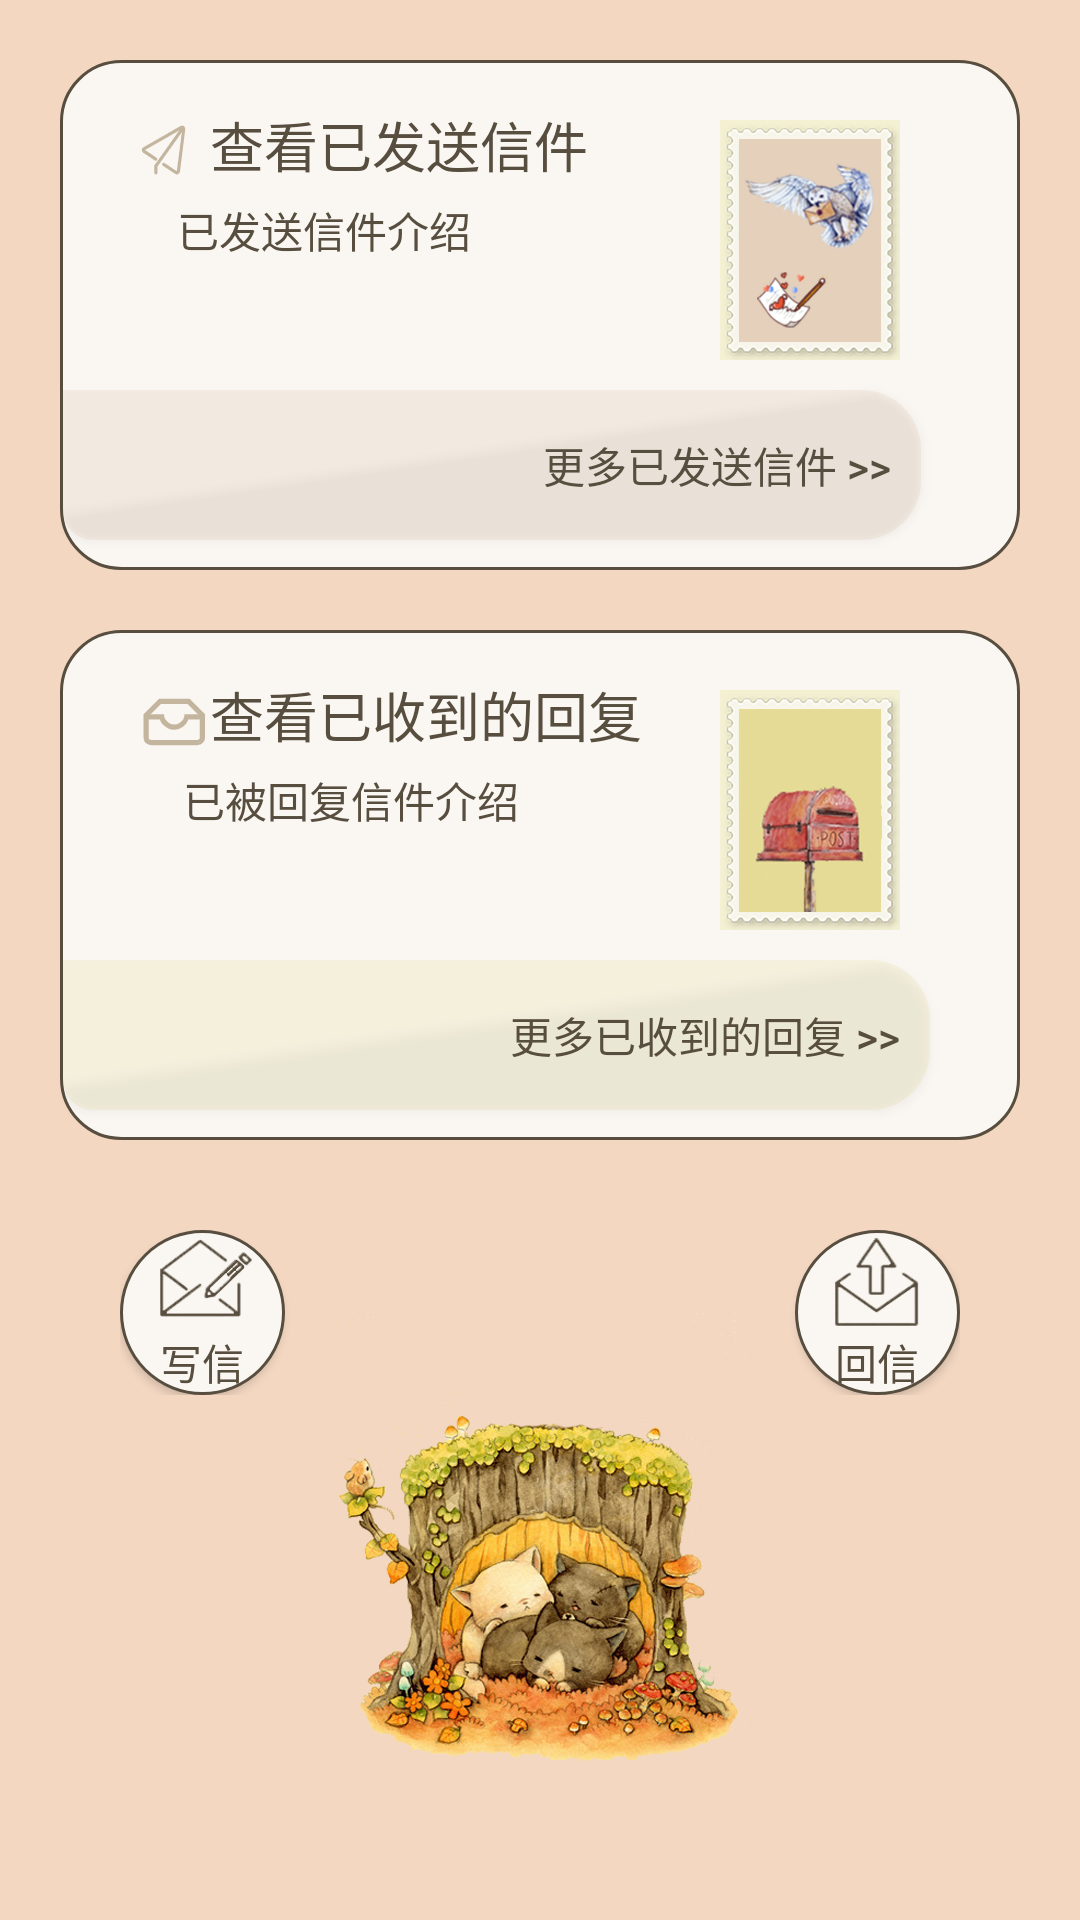

Write the Android layout XML for this screen, with the resource values it uses.
<!-- AndroidManifest.xml: application theme AppTheme -->
<!-- res/layout/treehole_fragment_layout.xml -->
<?xml version="1.0" encoding="utf-8"?>
<LinearLayout xmlns:android="http://schemas.android.com/apk/res/android"
    xmlns:tools="http://schemas.android.com/tools"
    android:layout_width="match_parent"
    android:layout_height="match_parent"
    tools:context=".Fragment.Treehole_fragment"
    android:orientation="vertical"
    android:background="@drawable/treehole_fragment_bg1">



    <RelativeLayout
        android:id="@+id/treehole_rl_sending"
        android:layout_width="match_parent"
        android:layout_height="wrap_content"
        android:layout_marginHorizontal="20dp"
        android:layout_marginTop="20dp"
        android:background="@drawable/testrecord_recycle_item_shape_corner">

        <LinearLayout
            android:id="@+id/treehole_ll_sending"
            android:layout_width="wrap_content"
            android:layout_height="wrap_content"
            android:orientation="vertical">
            <RelativeLayout
                android:layout_width="wrap_content"
                android:layout_height="match_parent">
                <ImageView
                    android:id="@+id/treehole_iv_sentIcon"
                    android:layout_width="wrap_content"
                    android:layout_height="wrap_content"
                    android:layout_marginLeft="24dp"
                    android:layout_marginTop="20dp"
                    android:background="@drawable/treehole_icon_send"/>

                <TextView
                    android:id="@+id/treehole_tv_sendingDate"
                    android:layout_width="wrap_content"
                    android:layout_height="wrap_content"
                    android:layout_marginLeft="50dp"
                    android:layout_alignBottom="@id/treehole_iv_sentIcon"
                    android:textSize="18sp"
                    android:text="@string/treehole_readSending"
                    android:textColor="@color/testrecord_font_brown"/>
            </RelativeLayout>
            <TextView
                android:id="@+id/treehole_tv_sendIntroduce"
                android:layout_width="wrap_content"
                android:layout_height="wrap_content"
                android:textSize="14sp"
                android:text="@string/treehole_sendingIntroduce"
                android:textColor="@color/testrecord_font_brown"
                android:layout_marginTop="5dp"
                android:layout_gravity="center_horizontal"/>

        </LinearLayout>

        <ImageView
            android:id="@+id/treehole_iv_sendStamp"
            android:layout_width="60dp"
            android:layout_height="80dp"
            android:background="@drawable/treehole_iv_sendmail"
            android:layout_alignParentRight="true"
            android:layout_marginTop="20dp"
            android:layout_marginRight="40dp"/>

        <Button
            android:id="@+id/treehole_btn_moreSend"
            android:layout_width="match_parent"
            android:layout_height="50dp"
            android:layout_below="@+id/treehole_iv_sendStamp"
            android:layout_alignParentRight="true"
            android:layout_marginVertical="10dp"
            android:layout_marginLeft="1dp"
            android:layout_marginTop="10dp"
            android:layout_marginRight="33dp"
            android:background="@drawable/treehole_recycle_item_send_shape_corner"
            android:gravity="right|center_vertical"
            android:paddingRight="10dp"
            android:text="@string/treehole_moreSend"
            android:textColor="@color/testrecord_font_brown" />

        <Button
            android:id="@+id/treehole_btn_writtedLetter"
            android:layout_width="wrap_content"
            android:layout_height="40dp"
            android:layout_below="@+id/treehole_btn_moreSend"
            android:text="@string/treehole_writtedLetter"
            android:textColor="@color/testrecord_font_brown"
            android:layout_alignParentLeft="true"
            android:layout_marginBottom="10dp"
            android:layout_marginLeft="50dp"
            android:background="@drawable/sentletter_btn_shape_corner"
            android:paddingHorizontal="5dp"
            android:visibility="gone"/>

        <Button
            android:id="@+id/treehole_btn_repliedLetter"
            android:layout_width="wrap_content"
            android:layout_height="40dp"
            android:layout_below="@+id/treehole_btn_moreSend"
            android:text="@string/treehole_repliedLetter"
            android:textColor="@color/testrecord_font_brown"
            android:layout_alignParentRight="true"
            android:layout_marginBottom="10dp"
            android:layout_marginRight="50dp"
            android:background="@drawable/sentletter_btn_shape_corner"
            android:paddingHorizontal="5dp"
            android:visibility="gone"/>

    </RelativeLayout>

    <RelativeLayout
        android:id="@+id/treehole_rl_receiving"
        android:layout_width="match_parent"
        android:layout_height="wrap_content"
        android:layout_marginHorizontal="20dp"
        android:layout_marginTop="20dp"
        android:background="@drawable/testrecord_recycle_item_shape_corner">

        <LinearLayout
            android:id="@+id/treehole_ll_receving"
            android:layout_width="wrap_content"
            android:layout_height="wrap_content"
            android:orientation="vertical">
            <RelativeLayout
                android:layout_width="wrap_content"
                android:layout_height="match_parent">
                <ImageView
                    android:id="@+id/treehole_iv_receivedIcon"
                    android:layout_width="wrap_content"
                    android:layout_height="wrap_content"
                    android:layout_marginLeft="24dp"
                    android:layout_marginTop="20dp"
                    android:background="@drawable/treehole_icon_receive"/>

                <TextView
                    android:id="@+id/treehole_tv_recevingDate"
                    android:layout_width="wrap_content"
                    android:layout_height="wrap_content"
                    android:layout_marginLeft="50dp"
                    android:layout_alignBottom="@id/treehole_iv_receivedIcon"
                    android:textSize="18sp"
                    android:text="@string/treehole_readReceiving"
                    android:textColor="@color/testrecord_font_brown"/>
            </RelativeLayout>
            <TextView
                android:id="@+id/treehole_tv_receiveIntroduce"
                android:layout_width="wrap_content"
                android:layout_height="wrap_content"
                android:textSize="14sp"
                android:text="@string/treehole_receivingIntroduce"
                android:textColor="@color/testrecord_font_brown"
                android:layout_marginTop="5dp"
                android:layout_gravity="center_horizontal"/>

        </LinearLayout>

        <ImageView
            android:id="@+id/treehole_iv_receiveStamp"
            android:layout_width="60dp"
            android:layout_height="80dp"
            android:background="@drawable/treehole_iv_receivemail"
            android:layout_alignParentRight="true"
            android:layout_marginTop="20dp"
            android:layout_marginRight="40dp"/>

        <Button
            android:id="@+id/treehole_btn_moreReceive"
            android:layout_width="match_parent"
            android:layout_height="50dp"
            android:layout_below="@+id/treehole_iv_receiveStamp"
            android:text="@string/treehole_moreReceive"
            android:textColor="@color/testrecord_font_brown"
            android:layout_alignParentRight="true"
            android:gravity="right|center_vertical"
            android:background="@drawable/treehole_recycle_item_receive_shape_corner"
            android:layout_marginVertical="10dp"
            android:paddingRight="10dp"
            android:layout_marginRight="30dp"
            android:layout_marginLeft="1dp"/>

    </RelativeLayout>

    <LinearLayout
        android:layout_width="match_parent"
        android:layout_height="wrap_content"
        android:orientation="horizontal"
        android:layout_marginTop="30dp"
        android:layout_marginHorizontal="20dp"
        android:paddingHorizontal="20dp">

        <Button
            android:id="@+id/treehole_btn_writeletter"
            android:layout_width="55dp"
            android:layout_height="55dp"
            android:text="@string/treehole_writeLetter"
            android:textColor="@color/testrecord_font_brown"
            android:textSize="14sp"
            android:drawableTop="@drawable/treehole_icon_writeletter"
            android:background="@drawable/treehole_btn_shape_corner"/>

        <View
            android:layout_width="0dp"
            android:layout_height="match_parent"
            android:layout_weight="1"/>

        <Button
            android:id="@+id/treehole_btn_getletter"
            android:layout_width="55dp"
            android:layout_height="55dp"
            android:layout_gravity="end"
            android:text="@string/treehole_replyLetter"
            android:textColor="@color/testrecord_font_brown"
            android:textSize="14sp"
            android:background="@drawable/treehole_btn_shape_corner"
            android:drawableTop="@drawable/treehole_icon_replyletter"/>

    </LinearLayout>

</LinearLayout>
<!-- resources referenced by this layout -->
<resources>
  <color name="testrecord_font_brown">#584E3F</color>
  <!-- drawable sentletter_btn_shape_corner (drawable) -->
  <?xml version="1.0" encoding="utf-8"?>
  <shape xmlns:android="http://schemas.android.com/apk/res/android">
      <solid android:color="@color/colorWhite" />
      <corners android:topLeftRadius="5dp"
          android:topRightRadius="5dp"
          android:bottomRightRadius="5dp"
          android:bottomLeftRadius="5dp"/>
      <stroke android:color="@color/testrecord_font_brown" android:width="1dp"></stroke>
  </shape>
  <!-- drawable testrecord_recycle_item_shape_corner (drawable) -->
  <?xml version="1.0" encoding="utf-8"?>
  <shape xmlns:android="http://schemas.android.com/apk/res/android">
      <solid android:color="@color/testrecord_bg_cream" />
      <corners android:topLeftRadius="20dp"
          android:topRightRadius="20dp"
          android:bottomRightRadius="20dp"
          android:bottomLeftRadius="20dp"/>
      <stroke android:width="1dp" android:color="@color/testrecord_font_brown" />
  </shape>
  <!-- drawable treehole_btn_shape_corner (drawable) -->
  <?xml version="1.0" encoding="utf-8"?>
  <shape xmlns:android="http://schemas.android.com/apk/res/android">
      <solid android:color="@color/testrecord_bg_cream" />
      <corners android:topLeftRadius="50dp"
          android:topRightRadius="50dp"
          android:bottomRightRadius="50dp"
          android:bottomLeftRadius="50dp"/>
      <stroke android:width="1dp" android:color="@color/testrecord_font_brown" />
  </shape>
  <!-- drawable treehole_fragment_bg1: jpg bitmap (drawable-xxhdpi, 284872 bytes) -->
  <!-- drawable treehole_icon_receive: png bitmap (drawable-xxhdpi, 1210 bytes) -->
  <!-- drawable treehole_icon_send: png bitmap (drawable-xxhdpi, 2677 bytes) -->
  <!-- drawable treehole_iv_receivemail: jpg bitmap (drawable-xxhdpi, 75630 bytes) -->
  <!-- drawable treehole_iv_sendmail: jpg bitmap (drawable-xxhdpi, 79773 bytes) -->
  <!-- drawable treehole_recycle_item_receive_shape_corner (drawable) -->
  <?xml version="1.0" encoding="utf-8"?>
  <shape xmlns:android="http://schemas.android.com/apk/res/android">
      <solid android:color="@color/treehole_mailbtn_bg_yellow" />
      <corners android:topLeftRadius="0dp"
          android:topRightRadius="20dp"
          android:bottomRightRadius="20dp"
          android:bottomLeftRadius="10dp"/>
  </shape>
  <!-- drawable treehole_recycle_item_send_shape_corner (drawable) -->
  <?xml version="1.0" encoding="utf-8"?>
  <shape xmlns:android="http://schemas.android.com/apk/res/android">
      <solid android:color="@color/treehole_mailbtn_bg_cream" />
      <corners android:topLeftRadius="0dp"
          android:topRightRadius="20dp"
          android:bottomRightRadius="20dp"
          android:bottomLeftRadius="10dp"/>
  </shape>
  <string name="treehole_moreReceive">更多已收到的回复  &gt;&gt;</string>
  <string name="treehole_moreSend">更多已发送信件  &gt;&gt;</string>
  <string name="treehole_readReceiving">查看已收到的回复</string>
  <string name="treehole_readSending">查看已发送信件</string>
  <string name="treehole_receivingIntroduce">已被回复信件介绍</string>
  <string name="treehole_repliedLetter">查看回复的信</string>
  <string name="treehole_replyLetter">回信</string>
  <string name="treehole_sendingIntroduce">已发送信件介绍</string>
  <string name="treehole_writeLetter">写信</string>
  <string name="treehole_writtedLetter">查看已写的信</string>
  <style name="AppTheme" parent="Theme.AppCompat.Light.NoActionBar">
          
          <item name="colorPrimary">@color/colorPrimary</item>
          <item name="colorPrimaryDark">@color/colorPrimaryDark</item>
          <item name="colorAccent">@color/colorAccent</item>
      </style>
  <color name="colorWhite">#FFFFFF</color>
  <color name="testrecord_bg_cream">#FAF7F3</color>
  <color name="treehole_mailbtn_bg_yellow">#3BE5DB96</color>
  <color name="treehole_mailbtn_bg_cream">#4FE4D0BB</color>
  <color name="colorPrimary">#A86948</color>
  <color name="colorPrimaryDark">#A86948</color>
  <color name="colorAccent">#A86948</color>
</resources>
